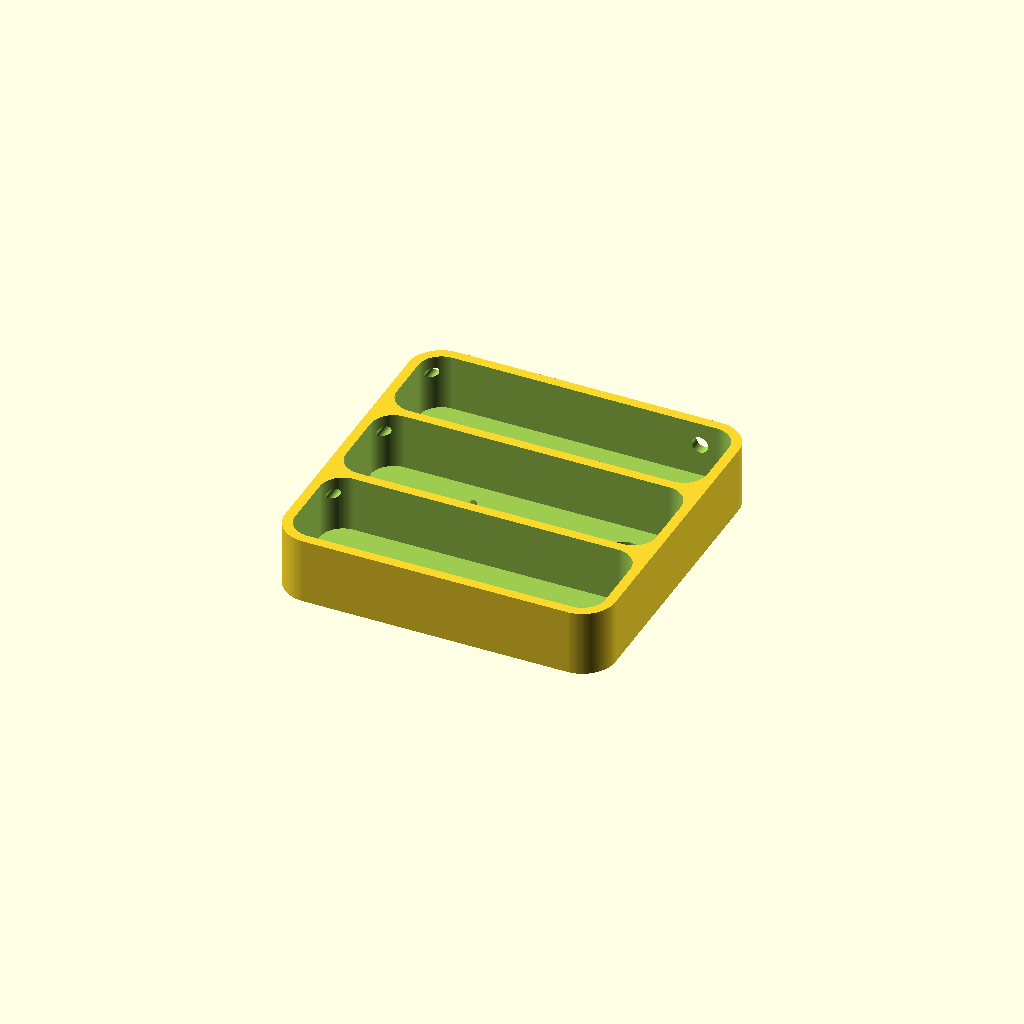
Cell 1 — every parameter at its default value.
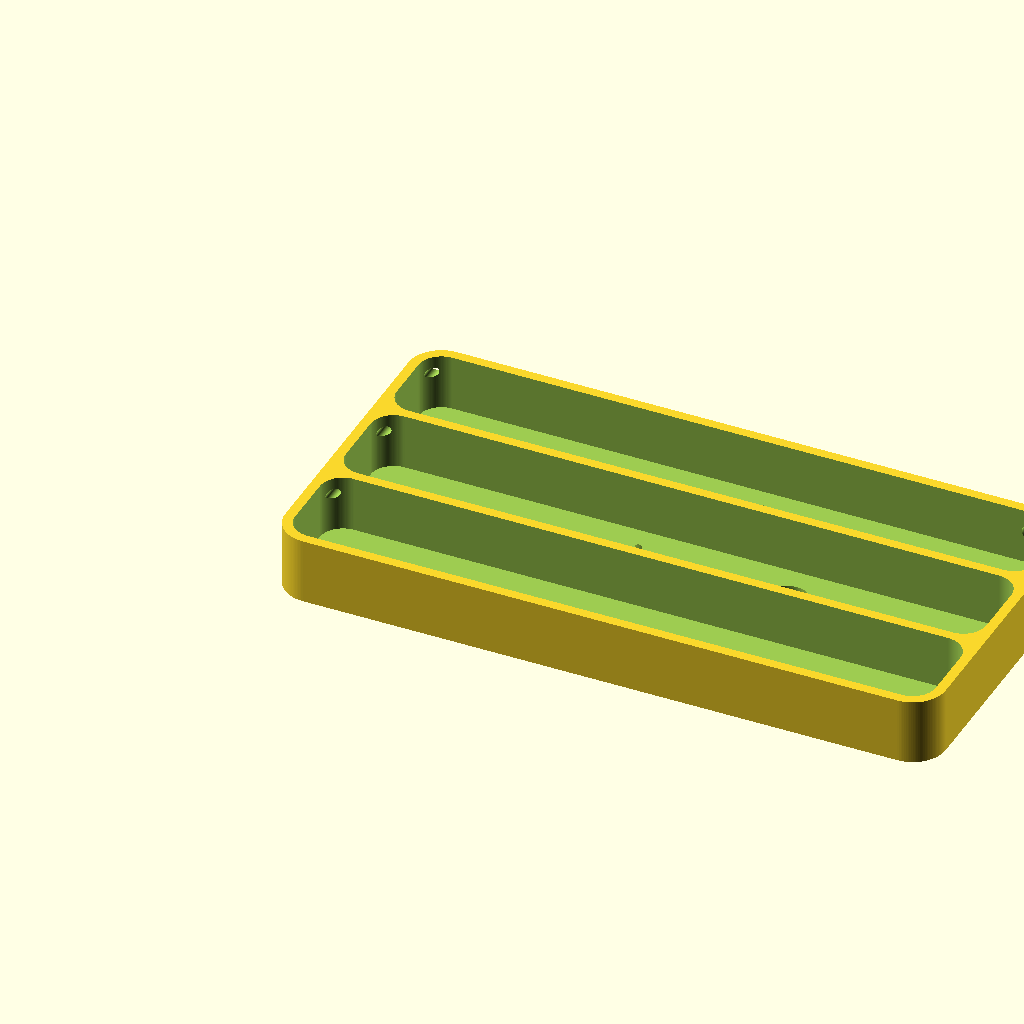
Cell 2: the same model with body_w = 200.
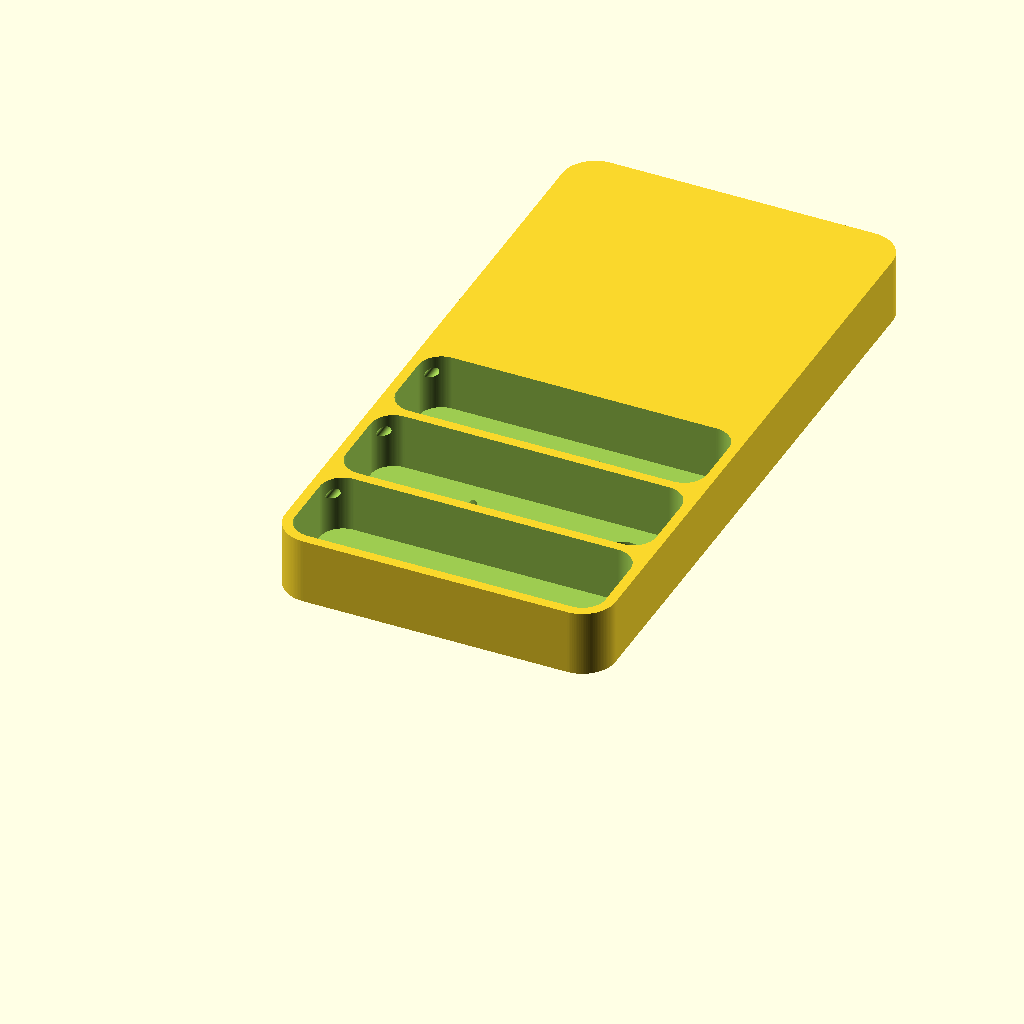
Cell 3: the same model with body_h = 200.
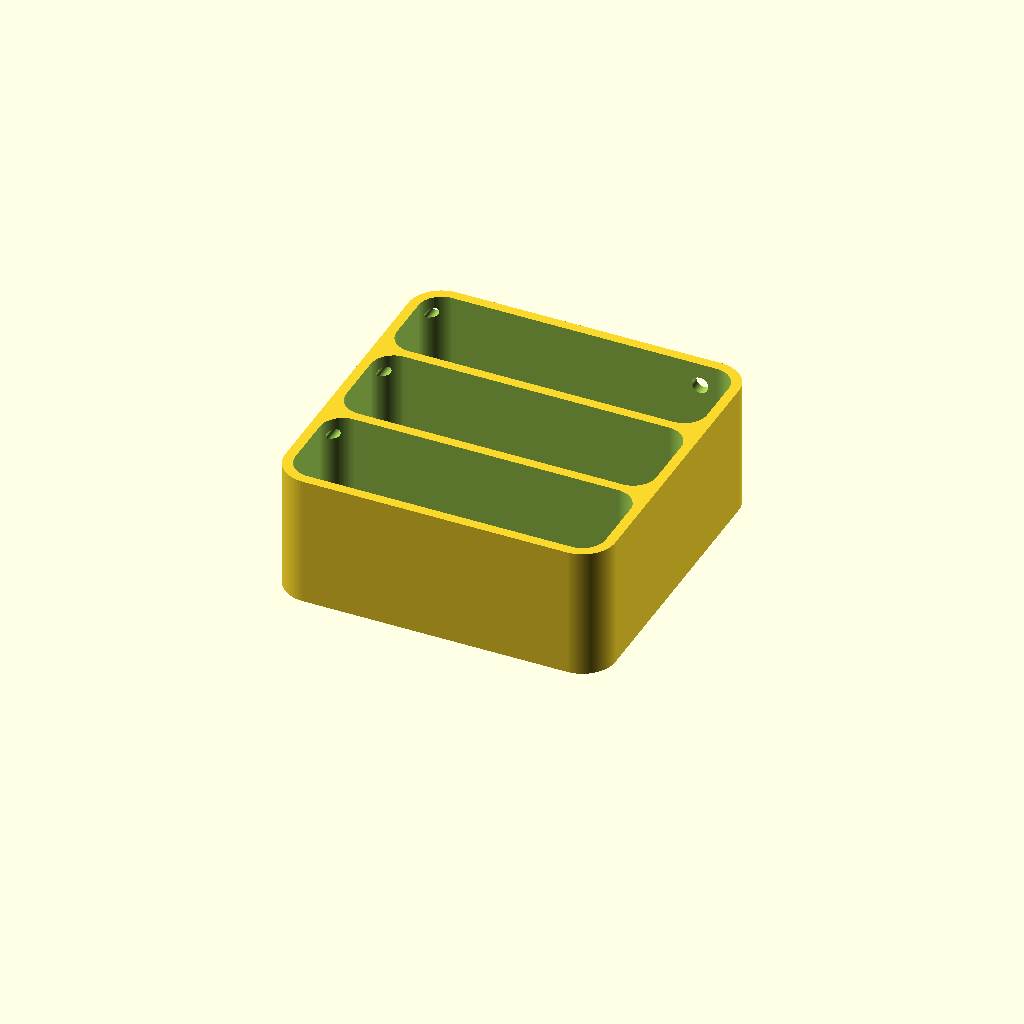
Cell 4: body_t = 40 (everything else at default).
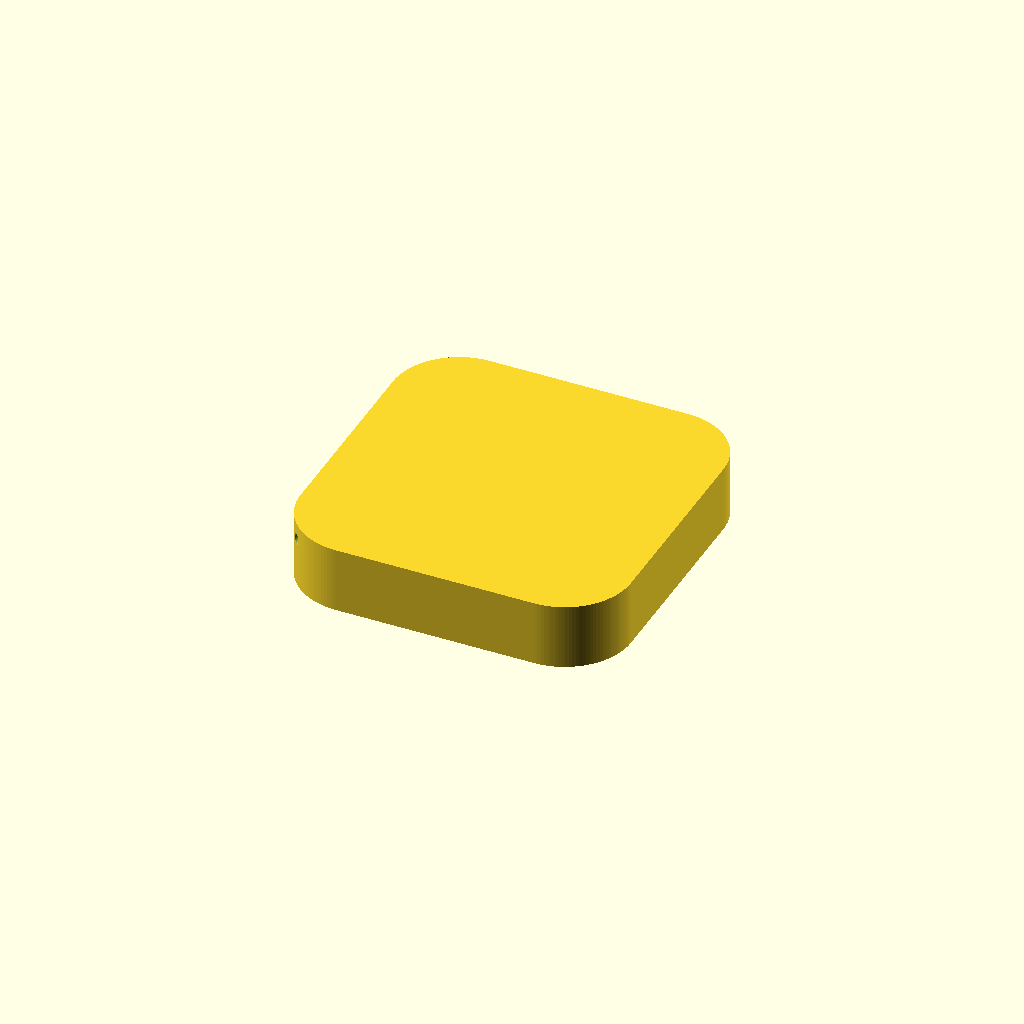
Cell 5: body_r = 20 (everything else at default).
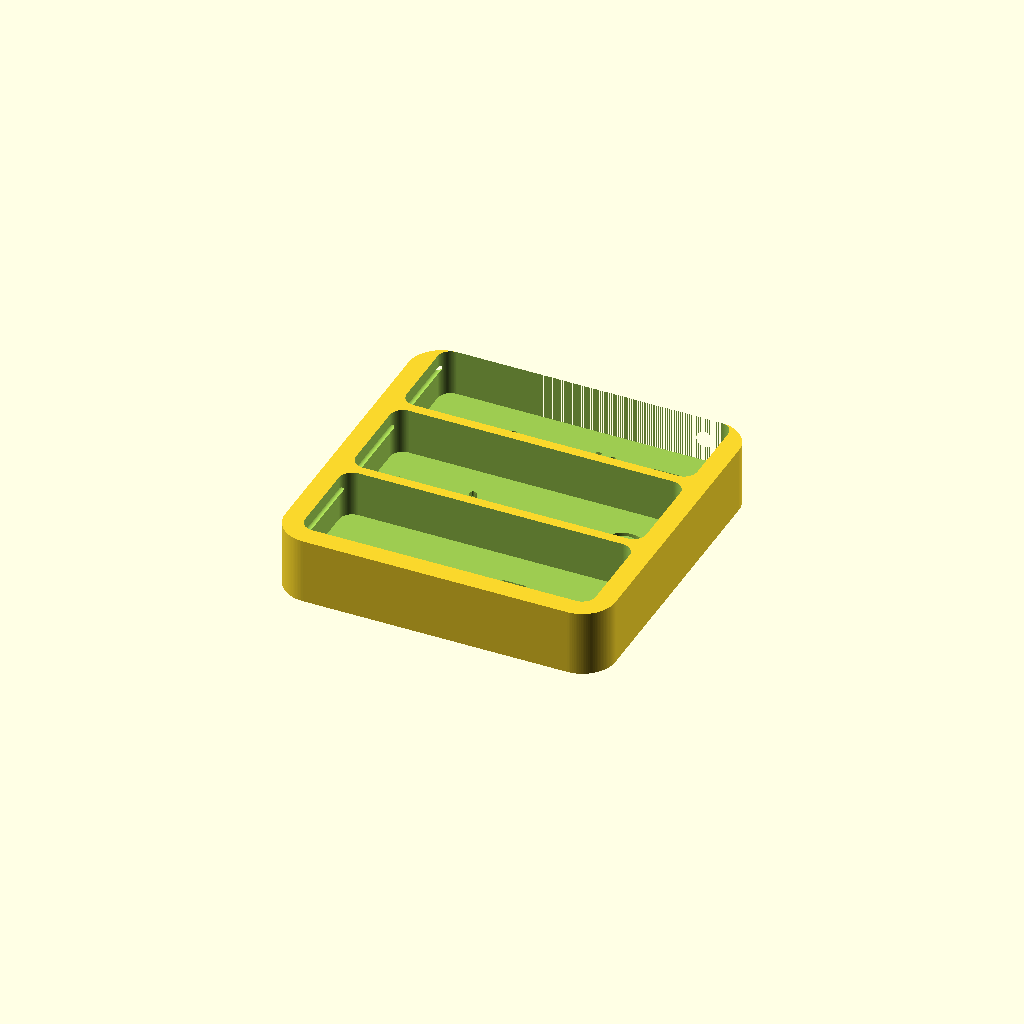
Cell 6: wall_t = 6 (everything else at default).
All cells are drawn from one camera (rotation 55°, 0°, 25°, orthographic, colour scheme Cornfield), so only the parameter changes between them.
The OpenSCAD source (occupied_sign/sign.scad):
$fn = 128;
// $fa = 12;

body_w = 100;
body_h = 100;
body_t = 20;
body_r = 10;

wall_t = 3;
wall_r = body_r - wall_t;

transparent_t = 0.2;
solid_t = wall_t;

channel_offset = 5;
channel_d = 3;
aux_channel_offset = 15;
aux_channel_d = 5;

difference() {
    // body bulk
    translate([body_r, body_r, 0])
    linear_extrude(body_t)
    minkowski() {
        square([body_w - (2 * body_r), body_h - (2 * body_r)]);
        circle(body_r);
    };

    // cavity sections
    for(section_yh = [[0, 30], [33, 30], [66, 28]]) {
        section_y = section_yh[0] + body_r;
        section_h = section_yh[1];
        section_w = body_w - (2 * wall_t);

        translate([body_r, section_y, solid_t])
        linear_extrude(body_t)
        minkowski() {
            square([section_w - (2 * wall_r), section_h - (2 * wall_r)]);
            circle(wall_r);
        };
    }

    // cable channel
    translate([channel_offset, wall_t * 2, body_t - channel_d - 2]) 
    rotate([-90, 0, 0])
    cylinder(h = body_h, r = channel_d / 2);

    // auxiliary external channel
    translate([body_w - aux_channel_offset, body_h - wall_t - 0.5, body_t - aux_channel_d - 2]) 
    rotate([-90, 0, 0])
    cylinder(h = wall_t + 1, r = aux_channel_d / 2);

    // text
    for(item = [["Toilet is:", 74, 13], ["Occupied", 41, 13], ["Free", 8, 13]]) {
        label = item[0];
        offs = item[1];
        size = item[2];
        translate([0, 0, transparent_t])
        linear_extrude(10)
        translate([body_w / 2, offs + body_r])
        rotate([0, 180, 0])
        text(label, font = "Roboto Slab", size = size, halign = "center", valign = "center");
    }
}
Parameter table extracted from the source (name, type, default, range or options):
body_w: number, default 100
body_h: number, default 100
body_t: number, default 20
body_r: number, default 10
wall_t: number, default 3
transparent_t: number, default 0.2
channel_offset: number, default 5
channel_d: number, default 3
aux_channel_offset: number, default 15
aux_channel_d: number, default 5
